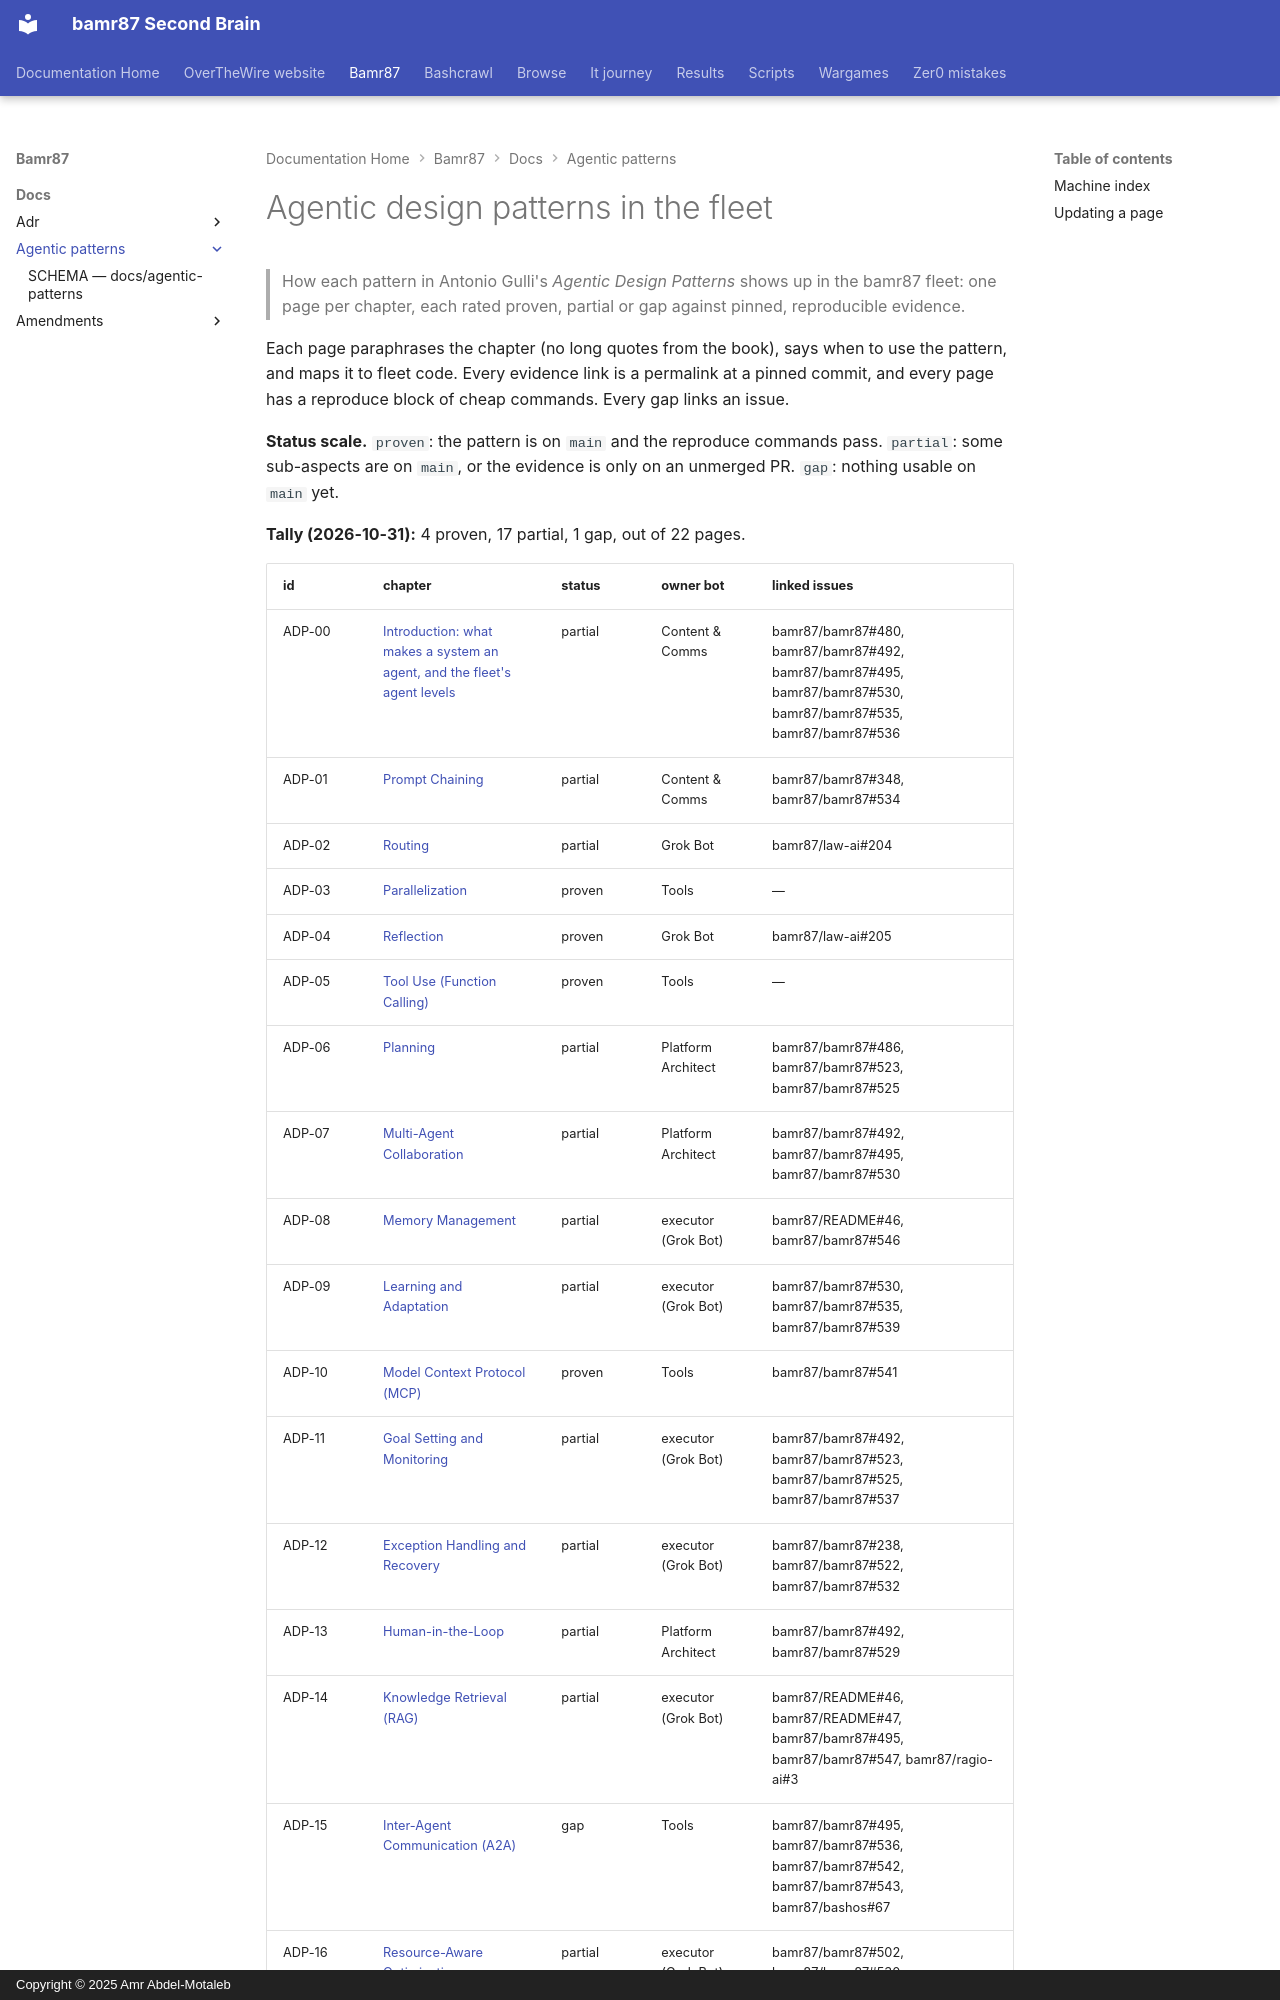

repository: bamr87/README · page: bamr87/docs/agentic-patterns/index.html · generator: mkdocs · copyright: Copyright © 2025 Amr Abdel-Motaleb

---
source_file: docs/agentic-patterns/README.md
source_repo: bamr87/bamr87
source_url: https://github.com/bamr87/bamr87/blob/main/docs/agentic-patterns/README.md
title: Agentic design patterns in the fleet
---
